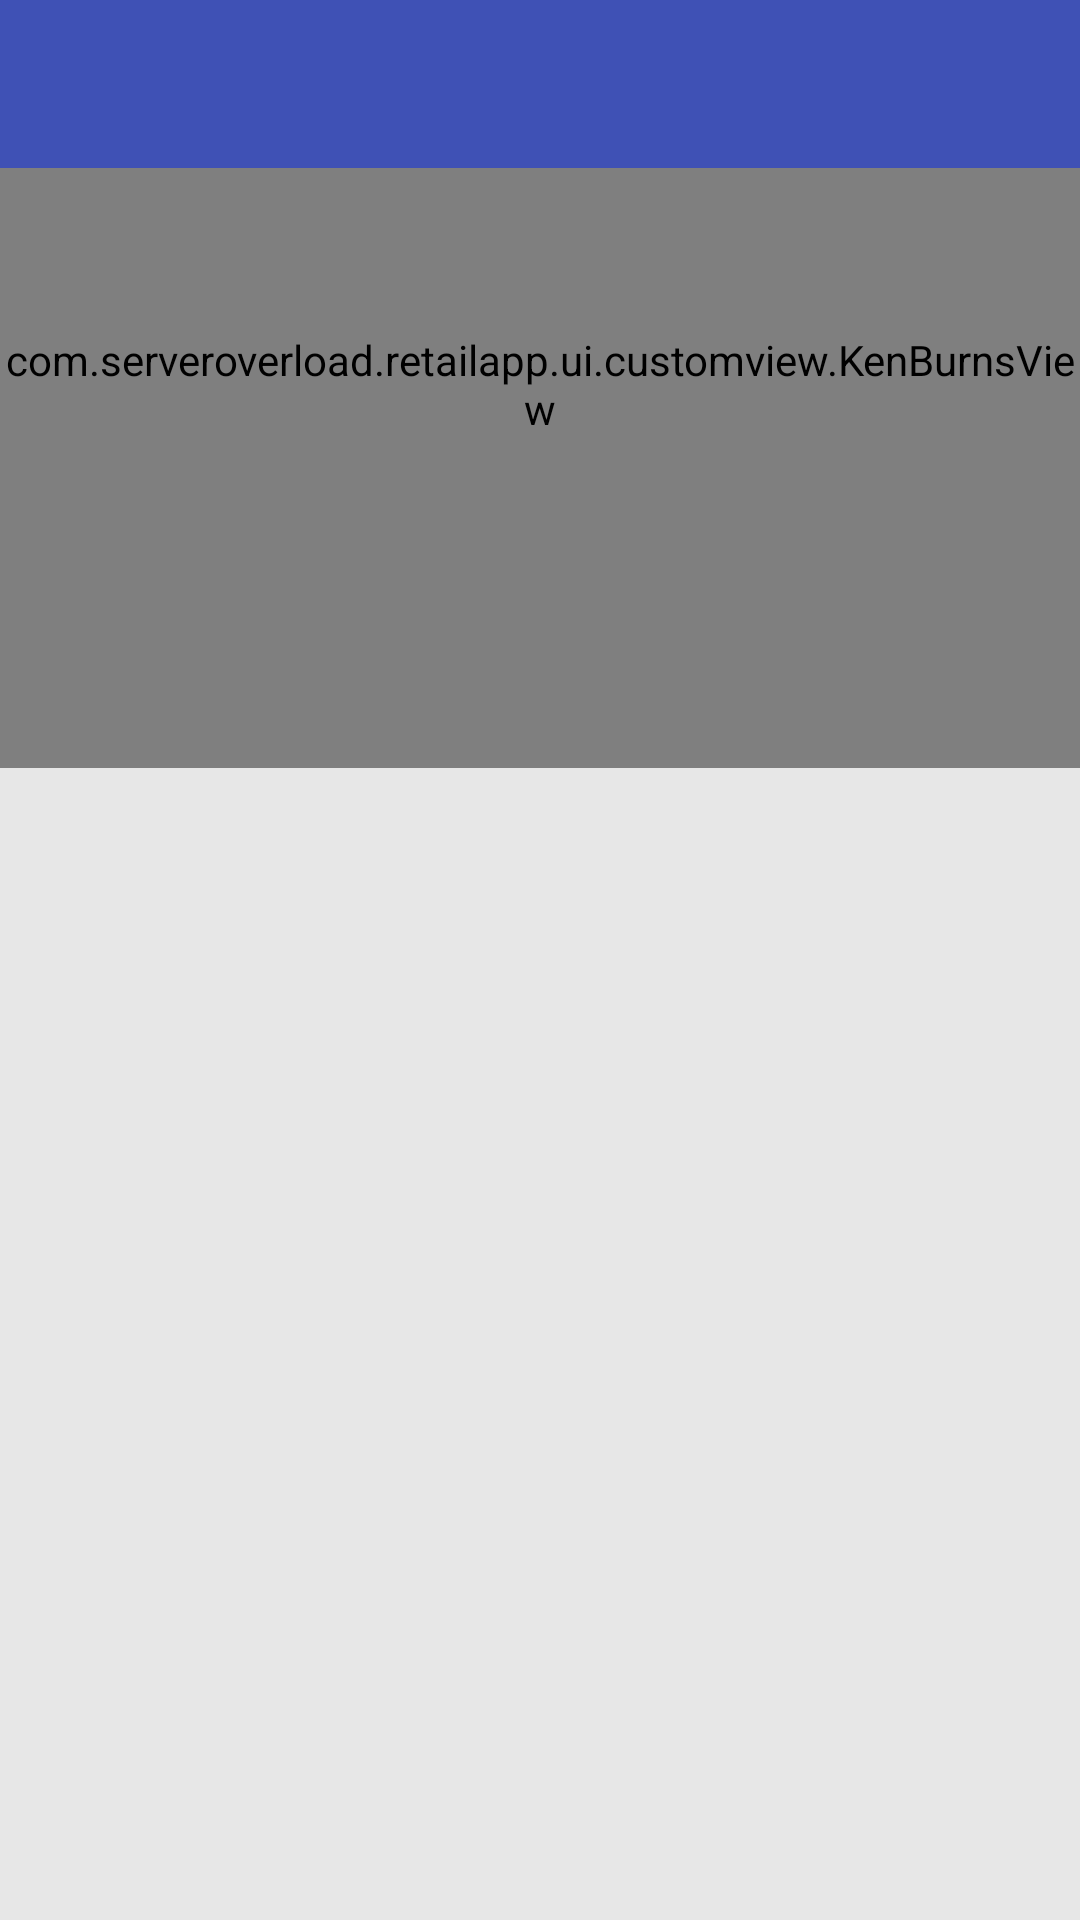

Produce the Android XML layout that renders to this screen, including the resource entries it uses.
<!-- AndroidManifest.xml: application theme MyTheme -->
<!-- res/layout/fragment_category_details.xml -->
<?xml version="1.0" encoding="utf-8"?>
<android.support.design.widget.CoordinatorLayout xmlns:android="http://schemas.android.com/apk/res/android"
    xmlns:app="http://schemas.android.com/apk/res-auto"
    android:id="@+id/htab_maincontent"
    android:layout_width="match_parent"
    android:layout_height="match_parent"
    android:background="@color/holo_gray_light"
    android:fitsSystemWindows="true" >

    <android.support.design.widget.AppBarLayout
        android:id="@+id/htab_appbar"
        android:layout_width="match_parent"
        android:layout_height="wrap_content"
        android:fitsSystemWindows="true"
        android:theme="@style/ThemeOverlay.AppCompat.Dark.ActionBar" >

        <android.support.design.widget.CollapsingToolbarLayout
            android:id="@+id/htab_collapse_toolbar"
            android:layout_width="match_parent"
            android:layout_height="256dp"
            app:layout_scrollFlags="scroll|exitUntilCollapsed|snap"
            android:fitsSystemWindows="true"
            app:contentScrim="?attr/colorPrimary" >

            <com.serveroverload.retailapp.ui.customview.KenBurnsView
                android:id="@+id/htab_header"
                android:layout_width="match_parent"
                android:layout_height="match_parent"
                app:layout_collapseMode="parallax"
                android:fitsSystemWindows="true"
                android:scaleType="fitXY"
                android:src="@drawable/header" />

            <android.support.v7.widget.Toolbar
                android:id="@+id/htab_toolbar"
                android:layout_width="match_parent"
                android:layout_height="?attr/actionBarSize"
                app:layout_scrollFlags="scroll|enterAlways|snap"
                android:background="?attr/colorPrimary"
                app:popupTheme="@style/ThemeOverlay.AppCompat.Light" />

            <android.support.design.widget.TabLayout
                android:id="@+id/htab_tabs"
                android:layout_width="wrap_content"
                android:layout_height="?attr/actionBarSize"
                android:layout_gravity="bottom"
                app:tabIndicatorColor="@android:color/white"
                app:tabMode="scrollable" />
        </android.support.design.widget.CollapsingToolbarLayout>
    </android.support.design.widget.AppBarLayout>

    <android.support.v4.view.ViewPager
        android:id="@+id/htab_viewpager"
        android:layout_width="match_parent"
        android:layout_height="match_parent"
        app:layout_behavior="@string/appbar_scrolling_view_behavior" />

</android.support.design.widget.CoordinatorLayout>
<!-- resources referenced by this layout -->
<resources>
  <color name="holo_gray_light">#33999999</color>
  <!-- drawable header: jpg bitmap (drawable-hdpi, 112663 bytes) -->
  <style name="MyTheme" parent="Base.MyTheme" />
  <style name="Base.MyTheme" parent="Theme.AppCompat.Light.NoActionBar">
          <item name="colorPrimary">@color/primary_500</item>
          <item name="colorPrimaryDark">@color/primary_700</item>
          <item name="colorAccent">@color/accent_500</item>
          <item name="windowActionBar">false</item>
          <item name="windowActionBarOverlay">true</item>
          <item name="windowNoTitle">true</item>
          <item name="android:windowBackground">@color/bg_light</item>
      </style>
  <color name="primary_500">#3F51B5</color>
  <color name="primary_700">#303F9F</color>
  <color name="accent_500">#E91E63</color>
  <color name="bg_light">#FAFAFA</color>
</resources>
